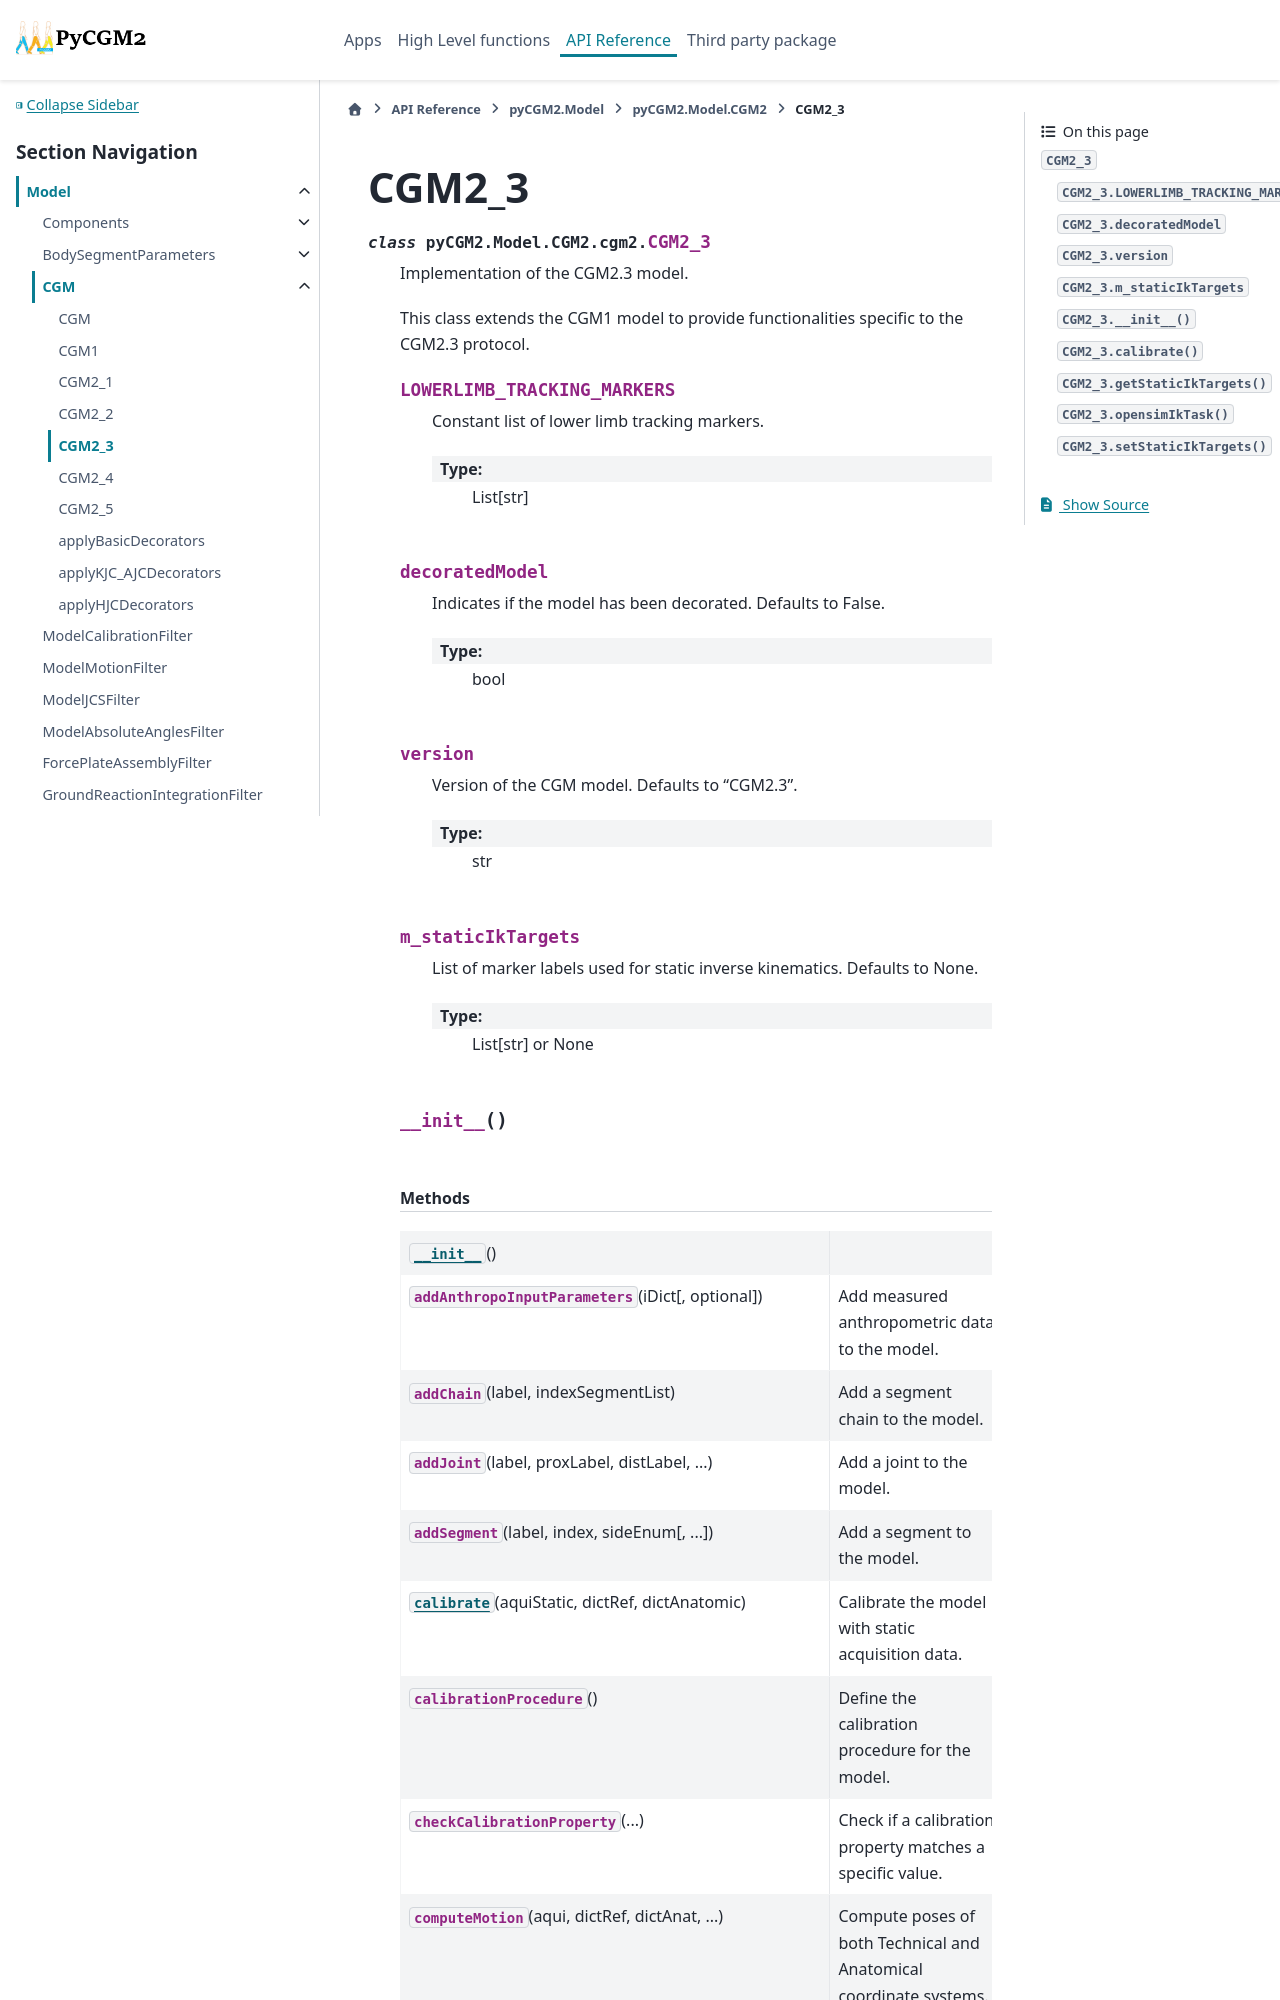

repository: pyCGM2/pyCGM2 · page: modules/model/generated/pyCGM2.Model.CGM2.cgm2.CGM2_3.html · generator: sphinx

CGM2\_3
=======

.. currentmodule:: pyCGM2.Model.CGM2.cgm2

.. autoclass:: CGM2_3
   :members:

   
   .. automethod:: __init__

   
   .. rubric:: Methods

   .. autosummary::
   
      ~CGM2_3.__init__
      ~CGM2_3.addAnthropoInputParameters
      ~CGM2_3.addChain
      ~CGM2_3.addJoint
      ~CGM2_3.addSegment
      ~CGM2_3.calibrate
      ~CGM2_3.calibrationProcedure
      ~CGM2_3.checkCalibrationProperty
      ~CGM2_3.computeMotion
      ~CGM2_3.computeOptimizedSegmentMotion
      ~CGM2_3.configure
      ~CGM2_3.decomposeTrackingMarkers
      ~CGM2_3.detectCalibrationMethods
